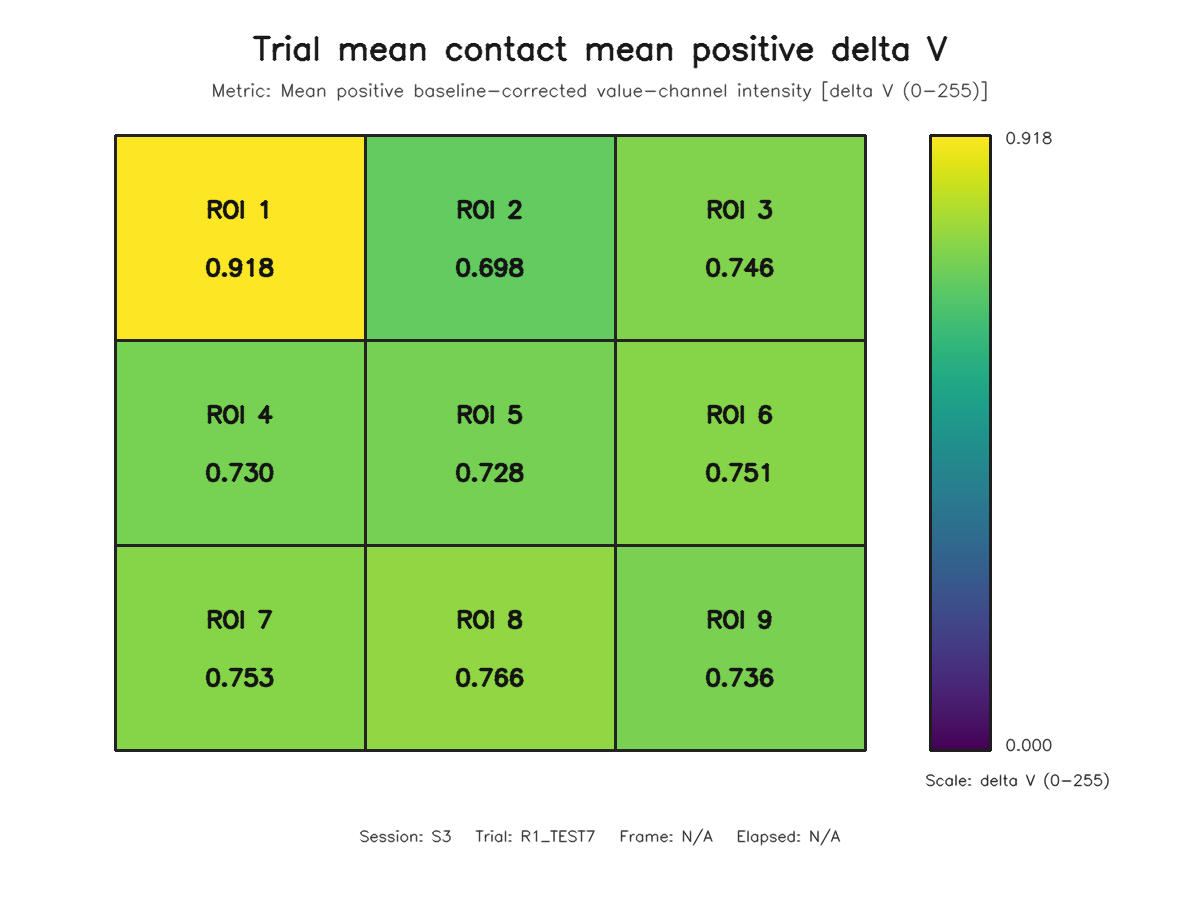

The file beside this chart, header and first rows:
roi, row, column, value
1, 1, 1, 0.9184
2, 1, 2, 0.698
3, 1, 3, 0.7464
4, 2, 1, 0.7295
5, 2, 2, 0.7276
6, 2, 3, 0.7511
7, 3, 1, 0.7533
8, 3, 2, 0.7659
9, 3, 3, 0.7359
